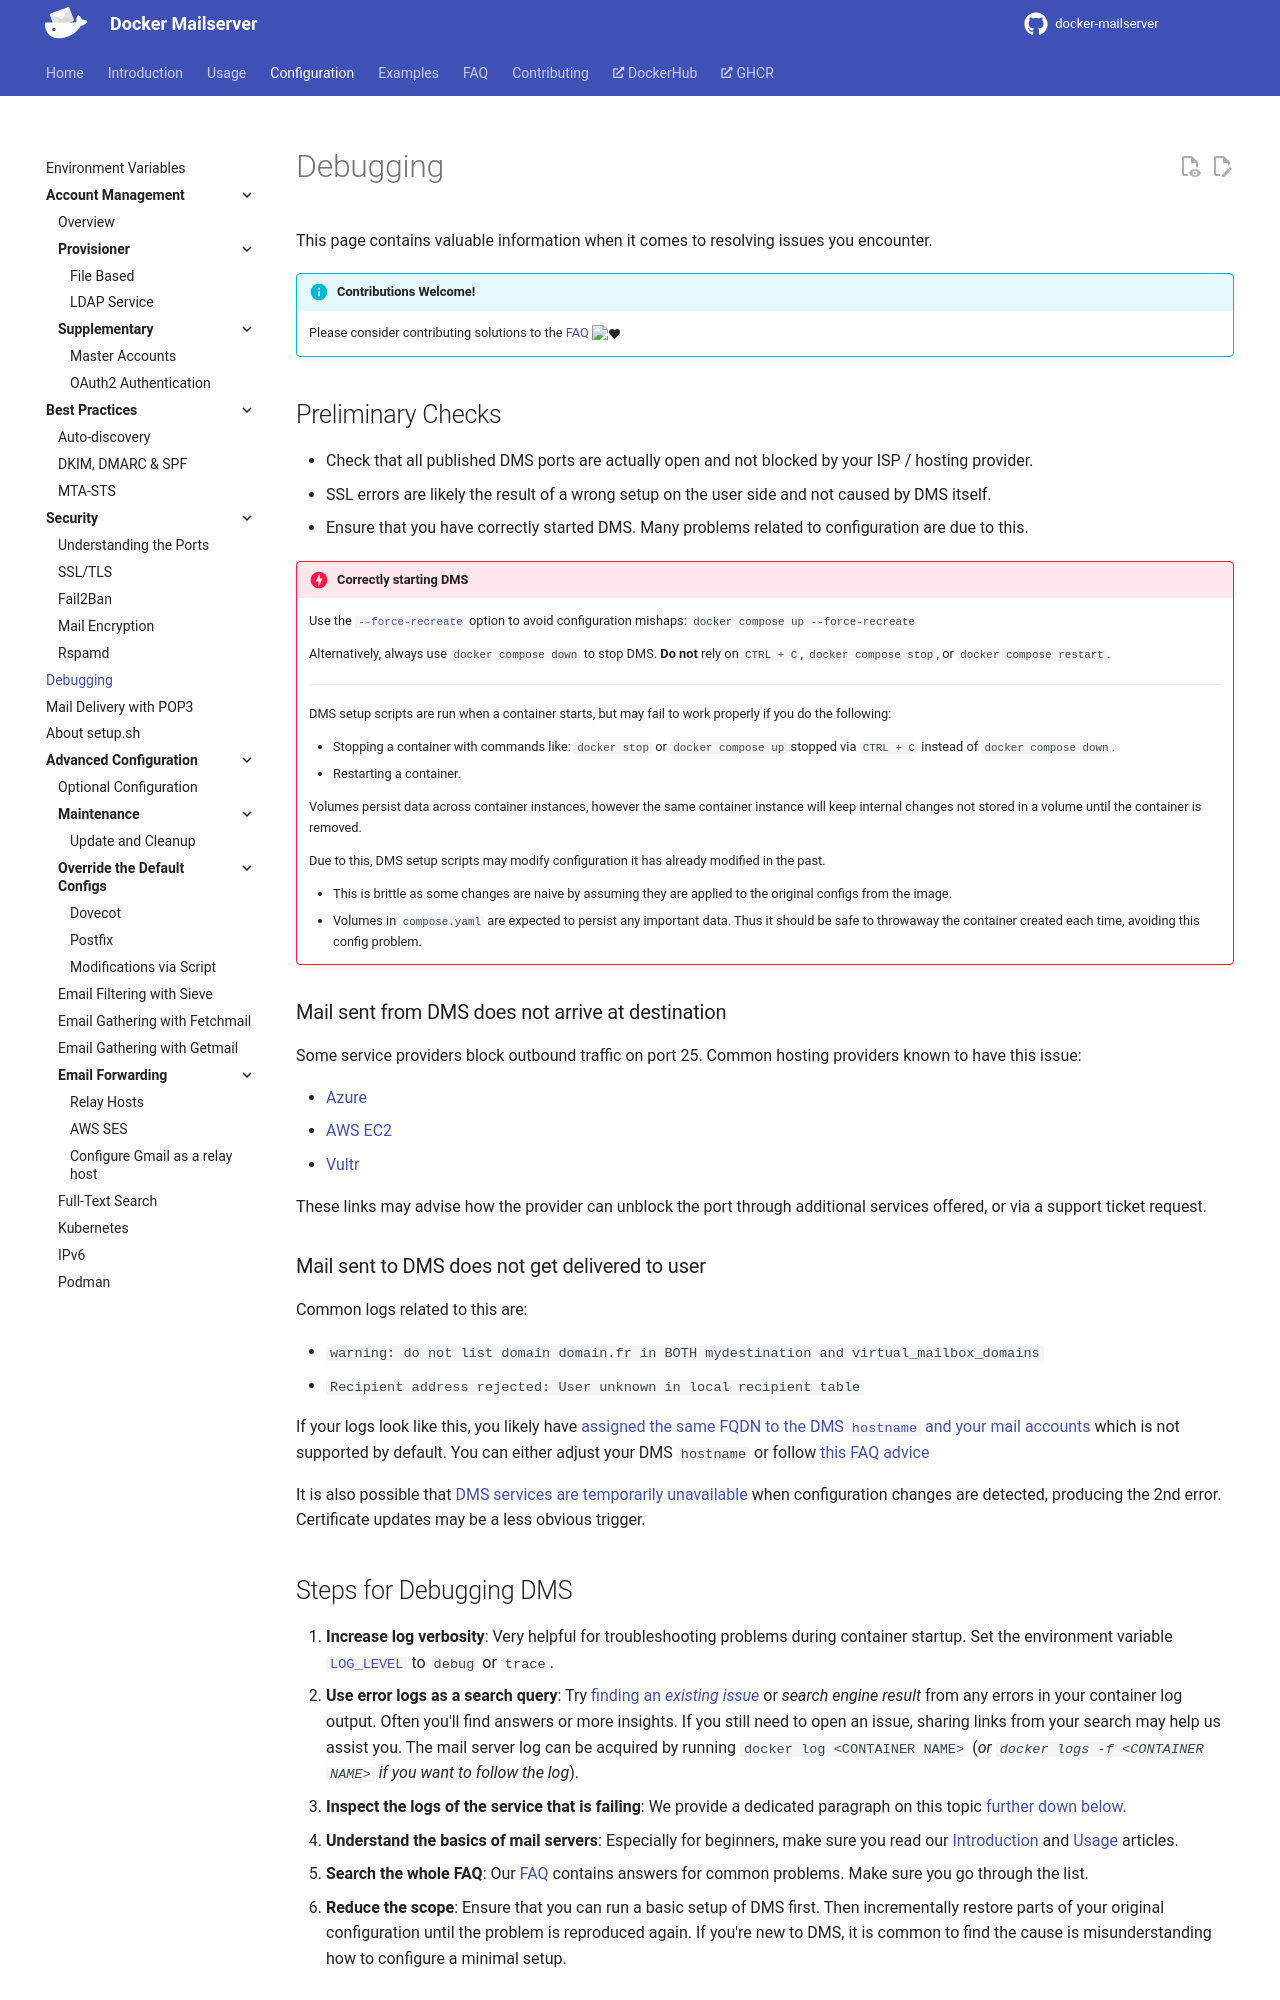

repository: bhardwajRahul/docker-mailserver · page: edge/config/debugging/index.html · generator: mkdocs

---
title: 'Debugging'
hide:
    - toc
---

This page contains valuable information when it comes to resolving issues you encounter.

!!! info "Contributions Welcome!"

    Please consider contributing solutions to the [FAQ][docs-faq] :heart:

## Preliminary Checks

- Check that all published DMS ports are actually open and not blocked by your ISP / hosting provider.
- SSL errors are likely the result of a wrong setup on the user side and not caused by DMS itself.
- Ensure that you have correctly started DMS. Many problems related to configuration are due to this.

!!! danger "Correctly starting DMS"

    Use the [`--force-recreate`][docker-docs::force-recreate] option to avoid configuration mishaps: `docker compose up --force-recreate`

    Alternatively, always use `docker compose down` to stop DMS. **Do not** rely on `CTRL + C`, `docker compose stop`, or `docker compose restart`.

    ---

    DMS setup scripts are run when a container starts, but may fail to work properly if you do the following:

    - Stopping a container with commands like: `docker stop` or `docker compose up` stopped via `CTRL + C` instead of `docker compose down`.
    - Restarting a container.

    Volumes persist data across container instances, however the same container instance will keep internal changes not stored in a volume until the container is removed.

    Due to this, DMS setup scripts may modify configuration it has already modified in the past.

    - This is brittle as some changes are naive by assuming they are applied to the original configs from the image.
    - Volumes in `compose.yaml` are expected to persist any important data. Thus it should be safe to throwaway the container created each time, avoiding this config problem.

### Mail sent from DMS does not arrive at destination

Some service providers block outbound traffic on port 25. Common hosting providers known to have this issue:

- [Azure](https://docs.microsoft.com/en-us/azure/virtual-network/troubleshoot-outbound-smtp-connectivity)
- [AWS EC2](https://aws.amazon.com/premiumsupport/knowledge-center/ec2-port-25-throttle/)
- [Vultr](https://www.vultr.com/docs/what-ports-are-blocked/)

These links may advise how the provider can unblock the port through additional services offered, or via a support ticket request.

### Mail sent to DMS does not get delivered to user

Common logs related to this are:

- `warning: do not list domain domain.fr in BOTH mydestination and virtual_mailbox_domains`
- `Recipient address rejected: User unknown in local recipient table`

If your logs look like this, you likely have [assigned the same FQDN to the DMS `hostname` and your mail accounts][gh-issues::dms-fqdn-misconfigured] which is not supported by default. You can either adjust your DMS `hostname` or follow [this FAQ advice][docs::faq-bare-domain]

It is also possible that [DMS services are temporarily unavailable][gh-issues::dms-services-unavailable] when configuration changes are detected, producing the 2nd error. Certificate updates may be a less obvious trigger.

## Steps for Debugging DMS

1. **Increase log verbosity**: Very helpful for troubleshooting problems during container startup. Set the environment variable [`LOG_LEVEL`][docs-environment-log-level] to `debug` or `trace`.
2. **Use error logs as a search query**: Try [finding an _existing issue_][gh-issues] or _search engine result_ from any errors in your container log output. Often you'll find answers or more insights. If you still need to open an issue, sharing links from your search may help us assist you. The mail server log can be acquired by running `docker log <CONTAINER NAME>` (_or `docker logs -f <CONTAINER NAME>` if you want to follow the log_).
3. **Inspect the logs of the service that is failing**: We provide a dedicated paragraph on this topic [further down below](#logs).
4. **Understand the basics of mail servers**: Especially for beginners, make sure you read our [Introduction][docs-introduction] and [Usage][docs-usage] articles.
5. **Search the whole FAQ**: Our [FAQ][docs-faq] contains answers for common problems. Make sure you go through the list.
6. **Reduce the scope**: Ensure that you can run a basic setup of DMS first. Then incrementally restore parts of your original configuration until the problem is reproduced again. If you're new to DMS, it is common to find the cause is misunderstanding how to configure a minimal setup.

### Debug a running container

#### General

To get a shell inside the container run: `docker exec -it <CONTAINER NAME> bash`. To install additional software, run:

1. `apt-get update` to update repository metadata.
2. `apt-get install <PACKAGE>` to install a package, e.g., `apt-get install neovim` if you want to use NeoVim instead of `nano` (which is shipped by default).

#### Logs

If you need more flexibility than what the `docker logs` command offers, then the most useful locations to get relevant DMS logs within the container are:

- `/var/log/mail/<SERVICE>.log`
- `/var/log/supervisor/<SERVICE>.log`

You may use `nano` (a text editor) to edit files, while `less` (a file viewer) and `tail`/`cat` are useful tools to inspect the contents of logs.
